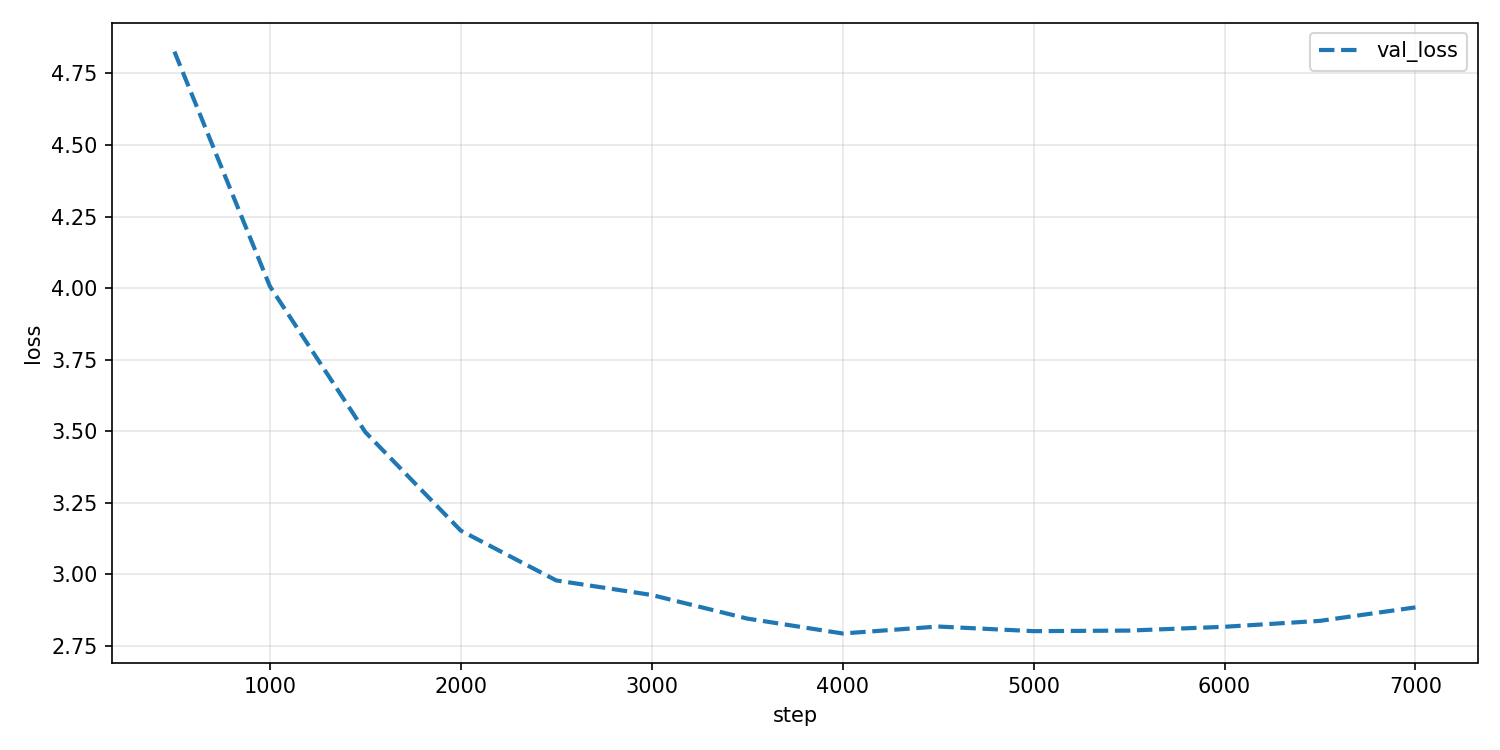

Data behind this chart, as committed beside it:
step, train_total, train_sup, train_adv, train_unsup, train_disc, val_loss
500, , , , , , 4.826
1000, , , , , , 4.006
1500, , , , , , 3.497
2000, , , , , , 3.152
2500, , , , , , 2.978
3000, , , , , , 2.928
3500, , , , , , 2.845
4000, , , , , , 2.793
4500, , , , , , 2.817
5000, , , , , , 2.801
5500, , , , , , 2.803
6000, , , , , , 2.816
6500, , , , , , 2.837
7000, , , , , , 2.884
